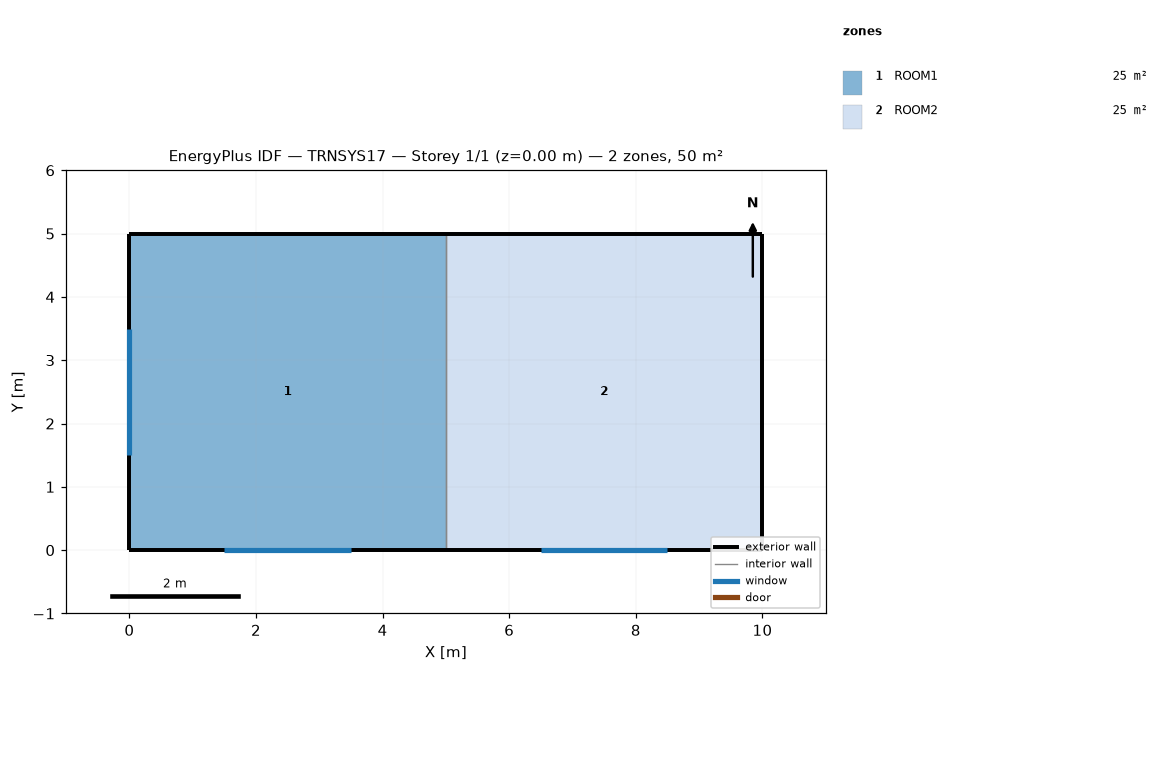
=== STOREY PLAN SPEC (per zone: floor XY polygon, exterior-wall plan segments, windows/doors) ===
zone 1: ROOM1  (25.0 m²)
  floor: (5.00, 5.00) (5.00, 0.00) (0.00, 0.00) (0.00, 5.00)
  exterior wall: (0.00, 0.00) – (5.00, 0.00)  [5.0 m]
    window: (1.50, 0.00) – (3.50, 0.00)  [4.0 m²]
  exterior wall: (5.00, 5.00) – (0.00, 5.00)  [5.0 m]
  exterior wall: (0.00, 5.00) – (0.00, 0.00)  [5.0 m]
    window: (0.00, 3.50) – (0.00, 1.50)  [4.0 m²]
  interior walls: 1
zone 2: ROOM2  (25.0 m²)
  floor: (10.00, 5.00) (10.00, 0.00) (5.00, 0.00) (5.00, 5.00)
  exterior wall: (10.00, 5.00) – (5.00, 5.00)  [5.0 m]
  exterior wall: (10.00, 0.00) – (10.00, 5.00)  [5.0 m]
  exterior wall: (5.00, 0.00) – (10.00, 0.00)  [5.0 m]
    window: (6.50, 0.00) – (8.50, 0.00)  [4.0 m²]
  interior walls: 1

=== DERIVED (storey summary) ===
Building: TRNSYS17
Storey: 1 of 1  (floor level z = 0.00 m)
Storey gross floor area: 50.0 m²
Zones on this storey: 2
  - ROOM1: floor 25.0 m²; exterior wall 15.0 m (52.5 m²); 2 window(s) 8.0 m²; WWR 15.2%
  - ROOM2: floor 25.0 m²; exterior wall 15.0 m (52.5 m²); 1 window(s) 4.0 m²; WWR 7.6%
Zone adjacency: (none detected)